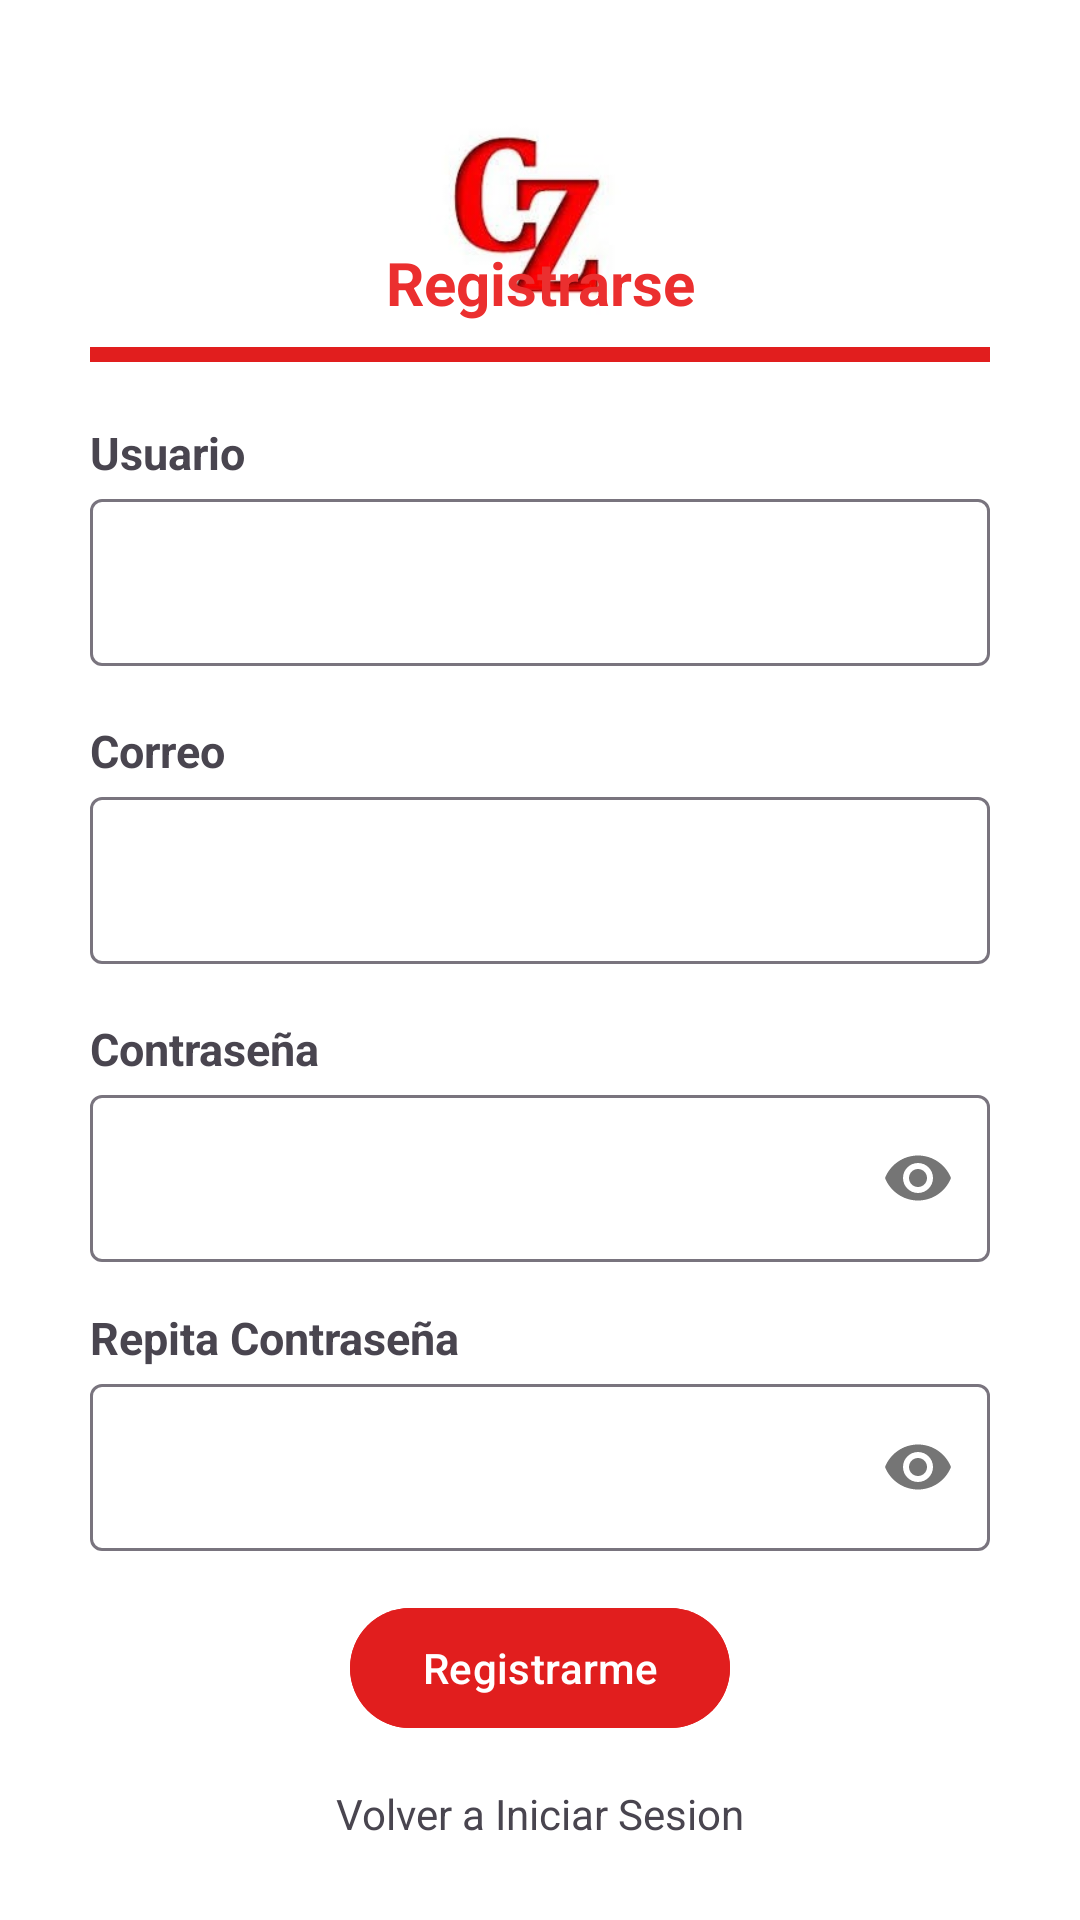

Produce the Android XML layout that renders to this screen, including the resource entries it uses.
<!-- AndroidManifest.xml: application theme Theme.Tiendazavaletaapp -->
<!-- res/layout/activity_registro_cliente.xml -->
<?xml version="1.0" encoding="utf-8"?>
<androidx.constraintlayout.widget.ConstraintLayout xmlns:android="http://schemas.android.com/apk/res/android"
    android:layout_width="match_parent"
    android:layout_height="match_parent"
    xmlns:app="http://schemas.android.com/apk/res-auto">

    <ImageView
        android:layout_width="match_parent"
        android:layout_height="100dp"
        android:layout_margin="25dp"
        app:layout_constraintTop_toTopOf="parent"
        android:src="@drawable/logo" />

    <LinearLayout
        android:layout_width="match_parent"
        android:layout_height="match_parent"
        android:orientation="vertical"
        android:layout_marginTop="80dp"
        android:gravity="center">

        <LinearLayout
            android:layout_width="match_parent"
            android:layout_height="wrap_content"
            android:orientation="vertical"
            android:gravity="center"
            android:layout_marginBottom="20dp">

            <TextView
                android:layout_width="200dp"
                android:layout_height="wrap_content"
                android:text="Registrarse"
                android:textSize="20sp"
                android:textStyle="bold"
                android:textColor="#EB2F2F"
                android:textAlignment="center"
                android:layout_marginBottom="8dp"/>

            <View
                android:layout_width="300dp"
                android:layout_height="5dp"
                android:background="@color/heart"/>

        </LinearLayout>

        <TextView
            android:layout_width="300dp"
            android:layout_height="wrap_content"
            android:text="Usuario"
            android:textSize="15sp"
            android:textStyle="bold"/>

        <com.google.android.material.textfield.TextInputLayout
            android:layout_width="300dp"
            android:layout_height="wrap_content"
            android:layout_marginBottom="18dp">

            <com.google.android.material.textfield.TextInputEditText
                android:id="@+id/textUsuarioC"
                android:inputType="textPersonName|textCapWords"
                android:layout_width="match_parent"
                android:layout_height="match_parent"/>

        </com.google.android.material.textfield.TextInputLayout>

        <TextView
            android:layout_width="300dp"
            android:layout_height="wrap_content"
            android:text="Correo"
            android:textSize="15sp"
            android:textStyle="bold"/>

        <com.google.android.material.textfield.TextInputLayout
            android:layout_width="300dp"
            android:layout_height="wrap_content"
            android:layout_marginBottom="18dp">

            <com.google.android.material.textfield.TextInputEditText
                android:id="@+id/textEmailC"
                android:inputType="textEmailAddress"
                android:layout_width="match_parent"
                android:layout_height="match_parent"/>

        </com.google.android.material.textfield.TextInputLayout>

        <TextView
            android:layout_width="300dp"
            android:layout_height="wrap_content"
            android:text="Contraseña"
            android:textSize="15sp"
            android:textStyle="bold"/>

        <com.google.android.material.textfield.TextInputLayout
            android:layout_width="300dp"
            android:layout_height="wrap_content"
            app:passwordToggleEnabled="true"
            android:layout_marginBottom="15dp">

            <com.google.android.material.textfield.TextInputEditText
                android:id="@+id/textPasswordC"
                android:inputType="textPassword"
                android:layout_width="match_parent"
                android:layout_height="match_parent" />

        </com.google.android.material.textfield.TextInputLayout>

        <TextView
            android:layout_width="300dp"
            android:layout_height="wrap_content"
            android:text="Repita Contraseña"
            android:textSize="15sp"
            android:textStyle="bold"/>

        <com.google.android.material.textfield.TextInputLayout
            android:layout_width="300dp"
            android:layout_height="wrap_content"
            app:passwordToggleEnabled="true"
            android:layout_marginBottom="15dp">

            <com.google.android.material.textfield.TextInputEditText
                android:id="@+id/textCpasswordC"
                android:inputType="textPassword"
                android:layout_width="match_parent"
                android:layout_height="match_parent" />

        </com.google.android.material.textfield.TextInputLayout>

        <Button
            android:id="@+id/btnRegistrarC"
            android:layout_width="wrap_content"
            android:layout_height="wrap_content"
            android:text="Registrarme"
            android:layout_marginBottom="15dp"
            android:backgroundTint="@color/heart"/>

        <TextView
            android:layout_width="wrap_content"
            android:layout_height="wrap_content"
            android:layout_marginBottom="25dp"
            android:text="Volver a Iniciar Sesion"/>


    </LinearLayout>

</androidx.constraintlayout.widget.ConstraintLayout>
<!-- resources referenced by this layout -->
<resources>
  <color name="heart">#E11E1E</color>
  <!-- drawable logo: jpg bitmap (drawable, 6483 bytes) -->
  <style name="Theme.Tiendazavaletaapp" parent="Base.Theme.Tiendazavaletaapp" />
  <style name="Base.Theme.Tiendazavaletaapp" parent="Theme.Material3.DayNight.NoActionBar">
          
          <item name="colorPrimary">@color/bottom</item>
          <item name="android:navigationBarColor">@color/white</item>
          <item name="android:windowBackground">@android:color/white</item>
          <item name="android:statusBarColor">@color/white</item>
          <item name="android:windowLightStatusBar">true</item>
      </style>
  <color name="bottom">#DC362E</color>
  <color name="white">#FFFFFFFF</color>
</resources>
